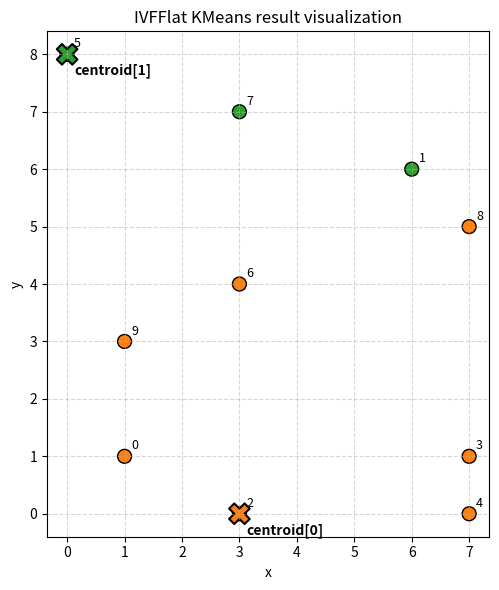

Python code for this plot: (Note: this script raises an exception after producing the figure.)
import matplotlib.pyplot as plt

import matplotlib.pyplot as plt
import os
import csv

# If the program wrote CSVs, prefer to load the full assignments CSV first
centroids = []
points = []
clusters = []
centroids_csv = 'Python_Scripts/ivfflat_centroids.csv'
assign_full_csv = 'Python_Scripts/ivfflat_assignments_full.csv'
assign_csv = 'Python_Scripts/ivfflat_assignments.csv'

loaded = False
if os.path.exists(centroids_csv) and os.path.exists(assign_full_csv):
    # load centroids
    with open(centroids_csv, newline='') as fc:
        r = csv.DictReader(fc)
        for row in r:
            centroids.append((float(row['x']), float(row['y'])))

    # load full assignments
    with open(assign_full_csv, newline='') as fa:
        r = csv.DictReader(fa)
        for row in r:
            points.append((float(row['x']), float(row['y'])))
            clusters.append(int(row['cluster']))
    loaded = True

# fallback to subset assignments if full not present
if not loaded and os.path.exists(centroids_csv) and os.path.exists(assign_csv):
    with open(centroids_csv, newline='') as fc:
        r = csv.DictReader(fc)
        for row in r:
            centroids.append((float(row['x']), float(row['y'])))

    with open(assign_csv, newline='') as fa:
        r = csv.DictReader(fa)
        for row in r:
            points.append((float(row['x']), float(row['y'])))
            clusters.append(int(row['cluster']))
    loaded = True

if not loaded:
    # fallback example
    points = [
        (1.0, 1.0),
        (6.0, 6.0),
        (3.0, 0.0),
        (7.0, 1.0),
        (7.0, 0.0),
        (0.0, 8.0),
        (3.0, 4.0),
        (3.0, 7.0),
        (7.0, 5.0),
        (1.0, 3.0),
    ]
    centroids = [ (3.0, 0.0), (0.0, 8.0) ]
    cluster0 = {8,0,4,9,3,2,6}
    clusters = [0 if i in cluster0 else 1 for i in range(len(points))]

# build a color map for clusters present
unique_clusters = sorted(set(clusters))
palette = ['tab:orange','tab:green','tab:blue','tab:red','tab:purple','tab:brown','tab:pink','tab:gray']
cluster_to_color = {c: palette[i % len(palette)] for i,c in enumerate(unique_clusters)}
colors = [cluster_to_color[c] for c in clusters]

fig, ax = plt.subplots(figsize=(6,6))
xs = [p[0] for p in points]
ys = [p[1] for p in points]

ax.scatter(xs, ys, c=colors, s=100, edgecolors='k')
for i,(x,y) in enumerate(points):
    ax.text(x+0.12, y+0.12, str(i), fontsize=9)

# Plot centroids (handle arbitrary number of centroids and color mapping)
if centroids:
    cx = [c[0] for c in centroids]
    cy = [c[1] for c in centroids]
    centroid_colors = [palette[i % len(palette)] for i in range(len(centroids))]
    ax.scatter(cx, cy, marker='X', c=centroid_colors, s=220, linewidths=1.5, edgecolors='k')
    for i,(x,y) in enumerate(centroids):
        ax.text(x+0.12, y-0.35, f"centroid[{i}]", fontsize=10, fontweight='bold')

ax.set_title('IVFFlat KMeans result visualization')
ax.set_xlabel('x')
ax.set_ylabel('y')
ax.set_aspect('equal', 'box')
ax.grid(True, linestyle='--', alpha=0.5)
plt.tight_layout()
out = 'Python_Scripts/ivfflat_kmeans_result.png'
plt.savefig(out, dpi=150)
print('Saved visualization to', out)
plt.savefig(out, dpi=150)
